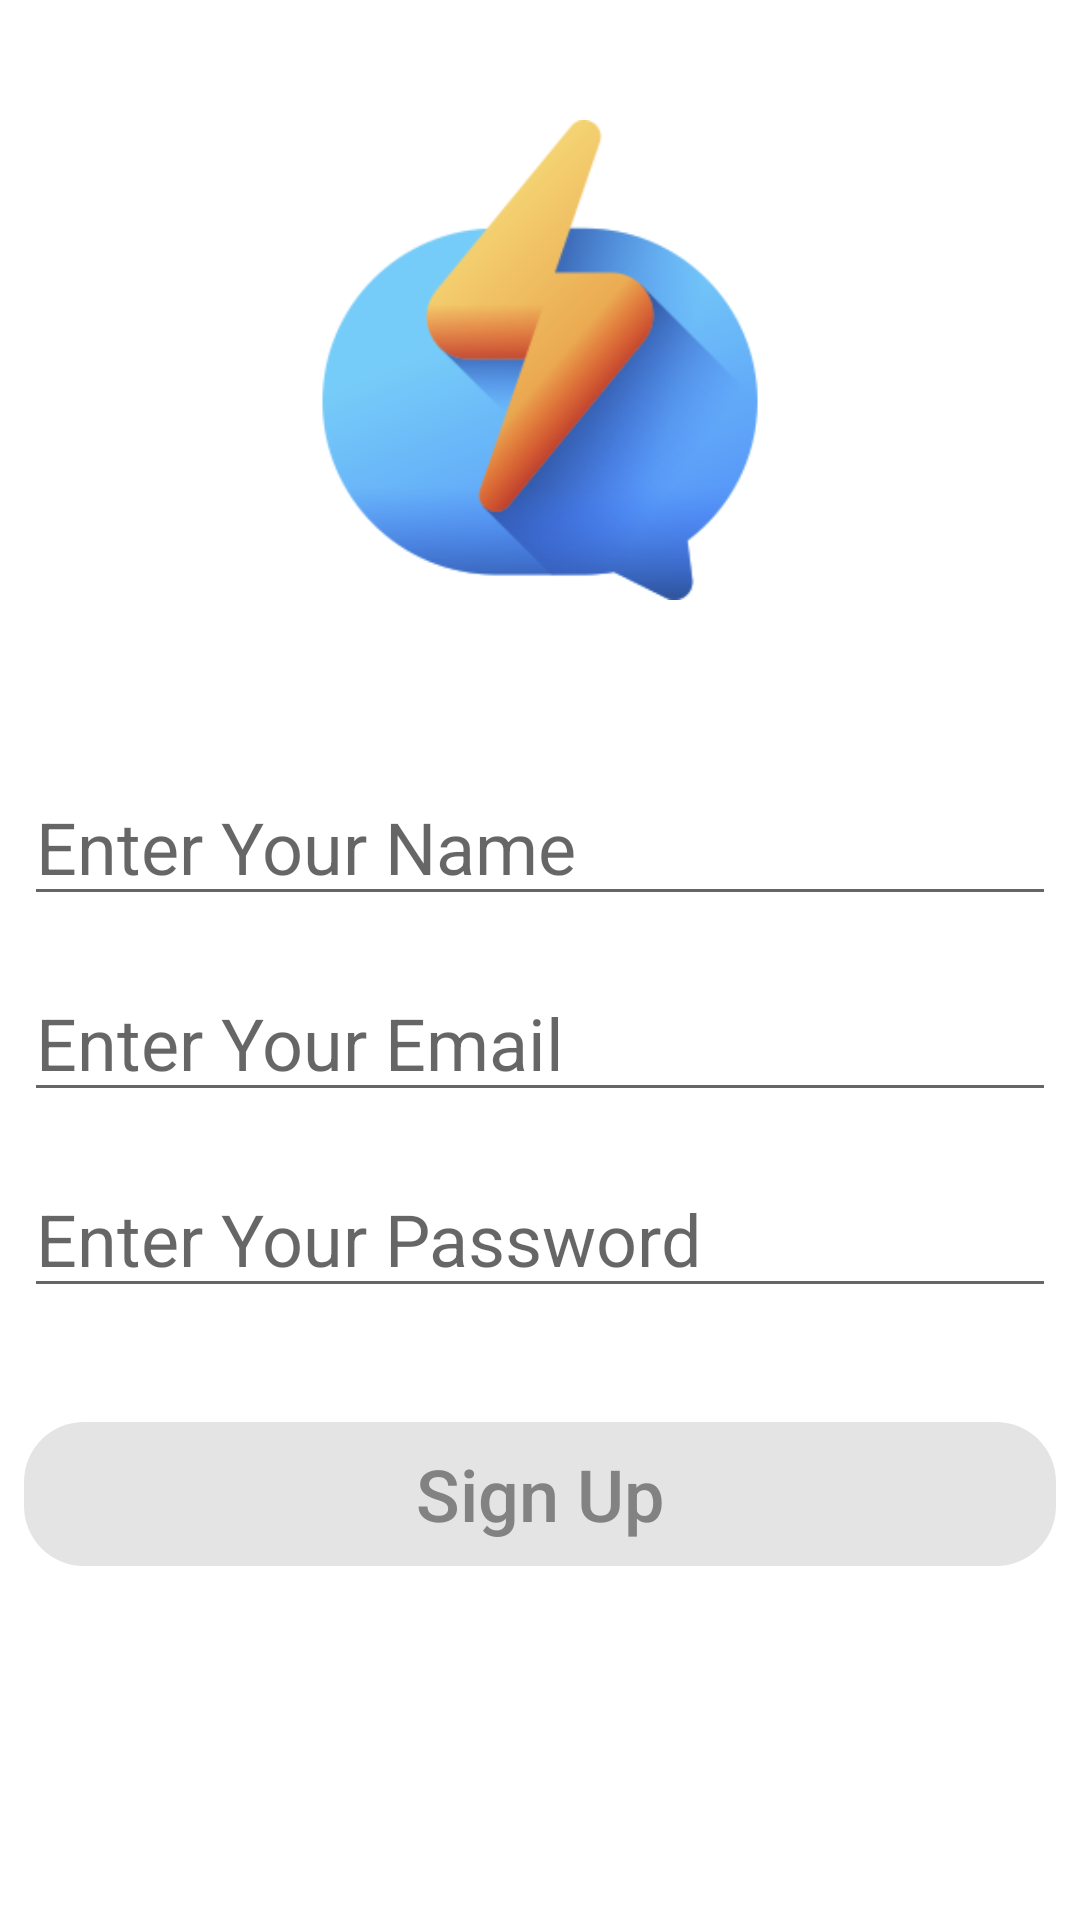

This screen was rendered from an Android layout file. Write that file and the resources it references.
<!-- AndroidManifest.xml: application theme Theme.MessengerChat -->
<!-- res/layout/activity_sign_up.xml -->
<?xml version="1.0" encoding="utf-8"?>
<LinearLayout xmlns:android="http://schemas.android.com/apk/res/android"
    xmlns:app="http://schemas.android.com/apk/res-auto"
    xmlns:tools="http://schemas.android.com/tools"
    android:layout_width="match_parent"
    android:layout_height="match_parent"
    android:orientation="vertical"
    android:layout_margin="24dp"
    tools:context=".SignUpActivity">

    <ImageView
        android:id="@+id/img_messenger_signUp"
        android:layout_width="160dp"
        android:layout_height="160dp"
        android:src="@drawable/messenger"
        android:layout_gravity="center"
        android:layout_marginTop="40dp"/>

    <ProgressBar
        android:id="@+id/progressBar_signUp"
        style="?android:attr/progressBarStyle"
        android:layout_width="match_parent"
        android:layout_height="wrap_content"
        android:visibility="invisible"/>

    <EditText
        android:id="@+id/et_name_signUp"
        android:layout_width="match_parent"
        android:layout_height="wrap_content"
        android:hint="Enter Your Name"
        android:layout_margin="8dp"
        android:inputType="text"
        android:textSize="24sp"/>

    <EditText
        android:id="@+id/et_email_signUp"
        android:layout_width="match_parent"
        android:layout_height="wrap_content"
        android:hint="Enter Your Email"
        android:layout_margin="8dp"
        android:inputType="textEmailAddress"
        android:textSize="24sp"/>

    <EditText
        android:id="@+id/et_password_signUp"
        android:layout_width="match_parent"
        android:layout_height="wrap_content"
        android:hint="Enter Your Password"
        android:layout_margin="8dp"
        android:inputType="textPassword"
        android:textSize="24sp"/>

    <Button
        android:id="@+id/btn_signUp"
        android:layout_width="match_parent"
        android:layout_height="wrap_content"
        android:text="Sign Up"
        android:textSize="24sp"
        android:textColor="@color/btn_background"
        android:textAllCaps="false"
        android:enabled="false"
        android:background="@drawable/btn_background"
        android:layout_marginStart="8dp"
        android:layout_marginEnd="8dp"
        android:layout_marginTop="30dp"
        android:paddingTop="6dp"
        android:paddingBottom="6dp"/>

</LinearLayout>
<!-- resources referenced by this layout -->
<resources>
  <!-- drawable btn_background (drawable) -->
  <?xml version="1.0" encoding="utf-8"?>
  <selector xmlns:android="http://schemas.android.com/apk/res/android">
  
      <item android:state_enabled="true" android:state_pressed="false">
          <shape>
              <solid android:color="@color/colorBlue"/>
              <corners android:radius="20dp"/>
          </shape>
      </item>
  
      <item android:state_enabled="true" android:state_pressed="true">
          <shape>
              <solid android:color="@color/colorBlue"/>
              <corners android:radius="20dp"/>
          </shape>
      </item>
  
      <item>
          <shape>
              <solid android:color="@color/btnWhite"/>
              <corners android:radius="20dp"/>
          </shape>
      </item>
  
  </selector>
  <!-- drawable messenger: png bitmap (drawable, 30513 bytes) -->
  <style name="Theme.MessengerChat" parent="Theme.MaterialComponents.DayNight.NoActionBar">
          
          <item name="colorPrimary">@color/purple_500</item>
          <item name="colorPrimaryVariant">@color/purple_700</item>
          <item name="colorOnPrimary">@color/white</item>
          
          <item name="colorSecondary">@color/teal_200</item>
          <item name="colorSecondaryVariant">@color/teal_700</item>
          <item name="colorOnSecondary">@color/black</item>
          
          <item name="android:statusBarColor" tools:targetApi="l">?attr/colorPrimaryVariant</item>
          
      </style>
  <color name="colorBlue">#0198ff</color>
  <color name="btnWhite">#E4E4E4</color>
  <color name="purple_500">#FFFFFF</color>
  <color name="purple_700">#FFFFFF</color>
  <color name="white">#FFFFFFFF</color>
  <color name="teal_200">#FF03DAC5</color>
  <color name="teal_700">#FF018786</color>
  <color name="black">#FF000000</color>
</resources>
